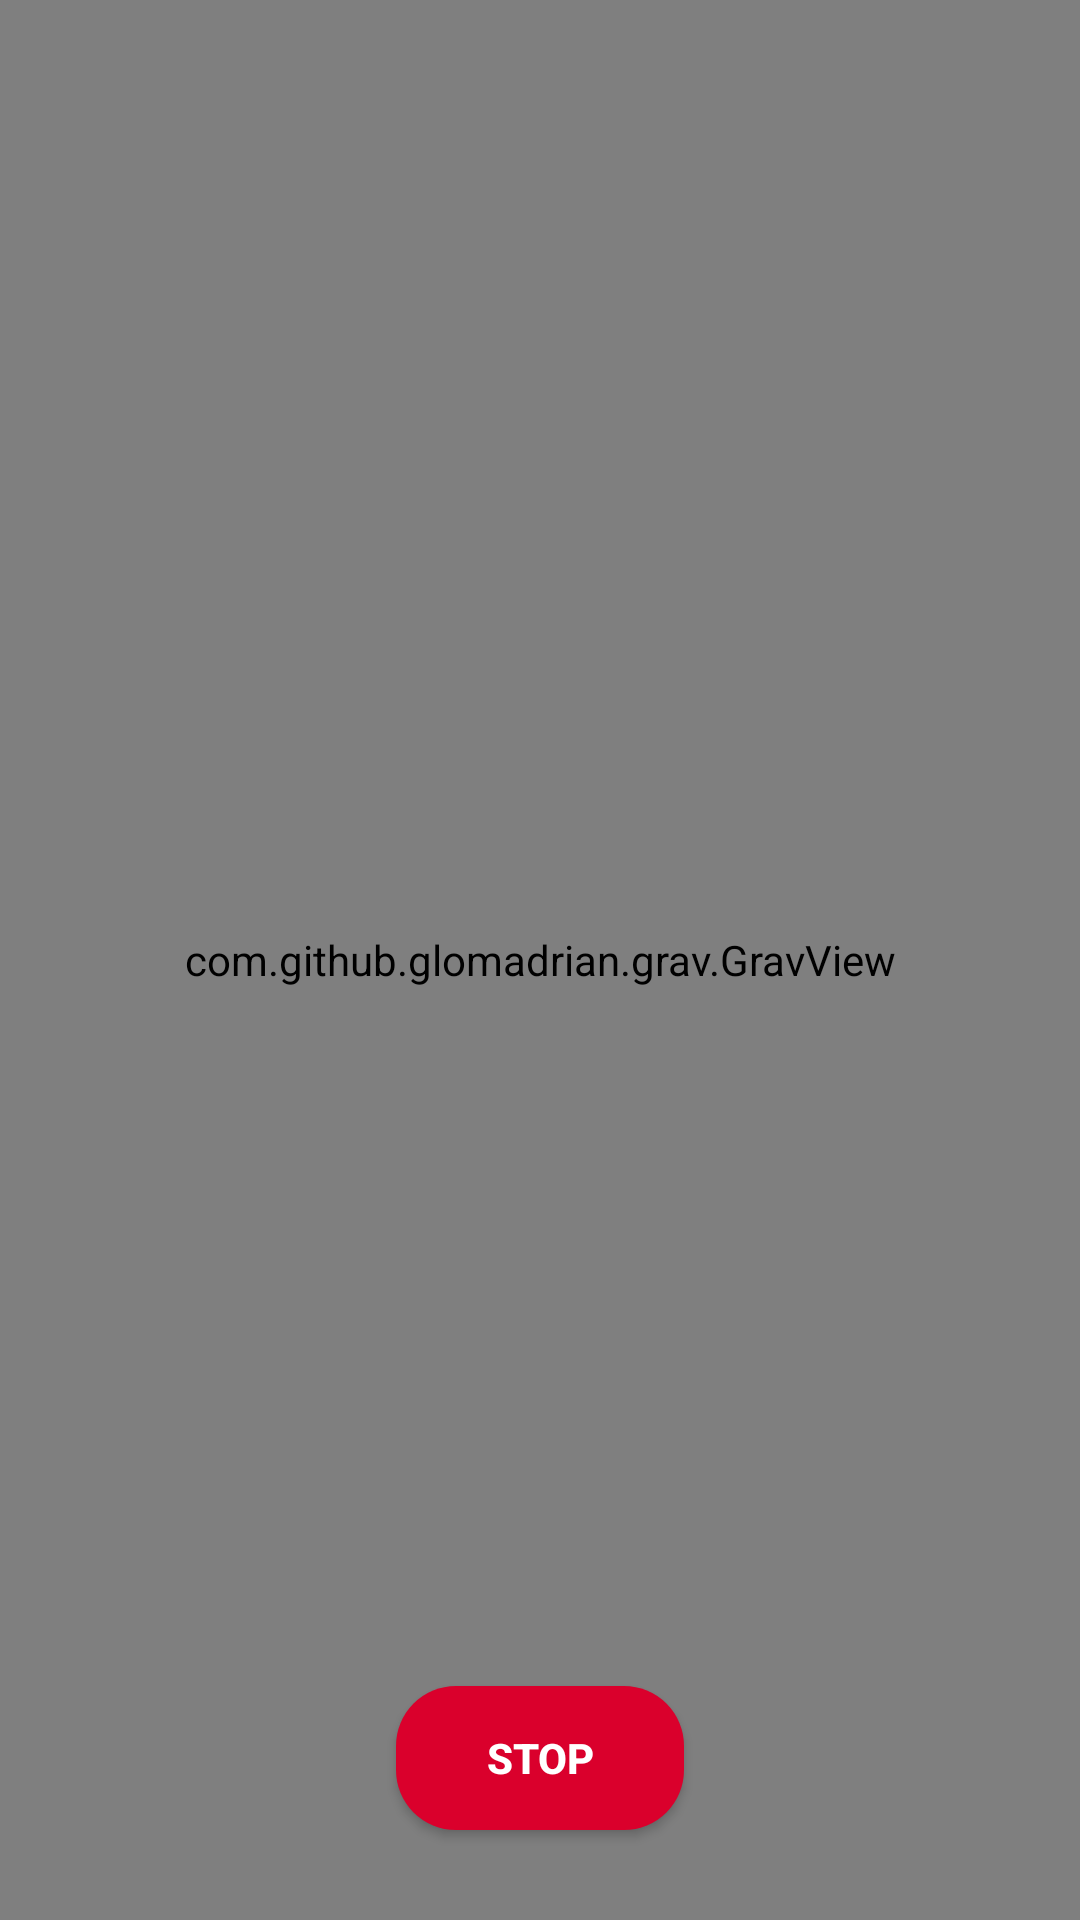

Produce the Android XML layout that renders to this screen, including the resource entries it uses.
<!-- AndroidManifest.xml: activity theme NoActionBar -->
<!-- res/layout/activity_record.xml -->
<?xml version="1.0" encoding="utf-8"?>
<RelativeLayout
    xmlns:android="http://schemas.android.com/apk/res/android"
    xmlns:app="http://schemas.android.com/apk/res-auto"
    xmlns:tools="http://schemas.android.com/tools"
    android:layout_width="match_parent"
    android:layout_height="match_parent"
    android:background="@color/light_black"
    tools:context="com.example.devansh.sampleorai.RecordActivity">


    
        
        

    <com.github.glomadrian.grav.GravView
        android:id="@+id/ar_grav"
        android:layout_width="match_parent"
        android:layout_height="match_parent"
        android:layout_centerInParent="true"
        app:colorGenerator="com.github.glomadrian.grav.generator.paint.ArrayColorGenerator"
        app:array_colors="@array/bubble"
        app:pointGenerator="com.github.glomadrian.grav.generator.point.RegularPointGenerator"
        app:regular_cell_size="300"
        app:regular_variance="200"
        app:gravGenerator="com.github.glomadrian.grav.generator.grav.BallGenerator"
        app:ball_from_size="10dp"
        app:ball_to_size="20dp"
        app:animationGenerators="@array/BubbleAnimations"
        app:side_to_side_min_duration="10000"
        app:side_to_side_max_duration="10000"
        app:side_to_side_direction="leftToRight"
        app:shake_direction="vertical"
        app:shake_min_duration="10000"
        app:shake_max_duration="20000"
        app:shake_variance="500dp"
        />

    <TextView
        android:id="@+id/ar_smile_status"
        android:textColor="@color/white"
        android:textStyle="bold"
        android:textSize="20sp"
        android:layout_width="wrap_content"
        android:gravity="center_horizontal"
        android:maxWidth="180dp"
        android:layout_height="wrap_content"
        android:layout_centerVertical="true"
        android:layout_centerHorizontal="true" />

    <FrameLayout
        android:id="@+id/camera_preview"
        android:layout_width="100dp"
        android:layout_height="100dp"
        android:elevation="3dp"
        android:layout_alignParentTop="true"
        android:layout_alignParentRight="true"
        android:layout_alignParentEnd="true"
        android:layout_marginRight="30dp"
        android:layout_marginTop="30dp">


        </FrameLayout>

    <Button
        android:id="@+id/ar_stop"
        android:layout_width="wrap_content"
        android:layout_height="wrap_content"
        android:background="@drawable/btn_rounded_corner"
        android:elevation="3dp"
        android:text="@string/stop"
        android:textColor="@color/white"
        android:textStyle="bold"
        android:paddingTop="10dp"
        android:paddingBottom="10dp"
        android:paddingLeft="30dp"
        android:paddingRight="30dp"
        android:layout_marginLeft="30dp"
        android:layout_marginBottom="30dp"
        android:layout_alignParentBottom="true"
        android:layout_centerHorizontal="true" />


</RelativeLayout>
<!-- resources referenced by this layout -->
<resources>
  <string-array name="BubbleAnimations">
          <item>com.github.glomadrian.grav.generator.animation.SideToSideAnimator</item>
          <item>com.github.glomadrian.grav.generator.animation.ShakeAnimator</item>
      </string-array>
  <string-array name="bubble">
          <item>#41ffffff</item>
          <item>#18ffffff</item>
          <item>#1fffffff</item>
          <item>#25ffffff</item>
      </string-array>
  <color name="light_black">#242424</color>
  <color name="white">#FFFFFF</color>
  <!-- drawable btn_rounded_corner (drawable) -->
  <?xml version="1.0" encoding="utf-8"?>
  <selector xmlns:android="http://schemas.android.com/apk/res/android">
  
      <item
          android:state_pressed="false"
          >
          <shape>
              <solid
                  android:color="@color/red" />
              <corners android:radius="20dp" />
          </shape>
      </item>
  
  
      <item
          android:state_pressed="true"
          android:state_focused="false"
          >
          <shape>
              <solid
                  android:color="@color/on_general_touch_color" />
              <corners android:radius="20dp" />
          </shape>
      </item>
  
  
      
      
  </selector>
  <string name="stop">Stop</string>
  <style name="NoActionBar" parent="Theme.AppCompat.Light.NoActionBar">
          <item name="android:windowActionBar">false</item>
          <item name="android:windowNoTitle">true</item>
          <item name="android:windowFullscreen">true</item>
          <item name="colorPrimary">@color/colorPrimary</item>
          <item name="colorPrimaryDark">@color/colorPrimaryDark</item>
          <item name="colorAccent">@color/colorAccent</item>
      </style>
  <color name="red">#DA002C</color>
  <color name="on_general_touch_color">#70bfbcbc</color>
  <color name="colorPrimary">#3F51B5</color>
  <color name="colorPrimaryDark">#303F9F</color>
  <color name="colorAccent">#FF4081</color>
</resources>
